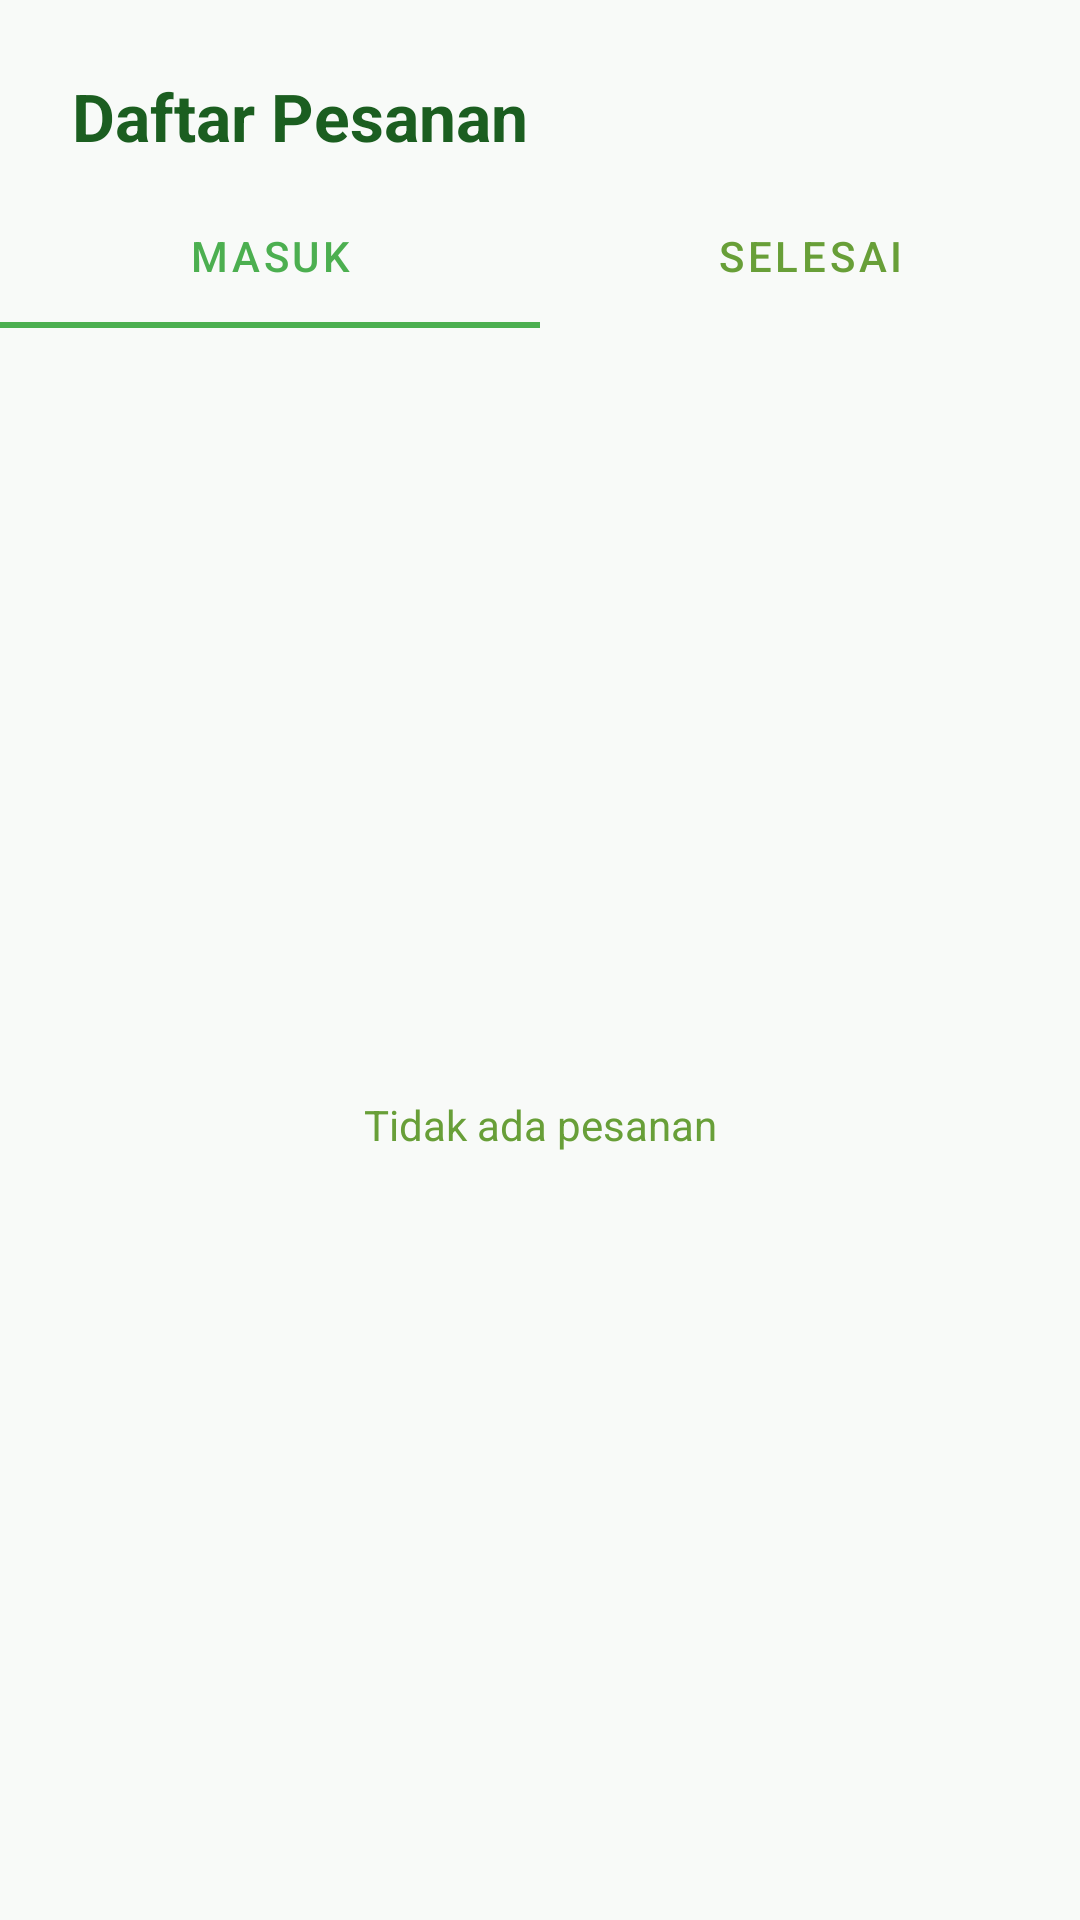

Android layout source for this screen:
<!-- AndroidManifest.xml: application theme Theme.SmartKantin -->
<!-- res/layout/fragment_order_penjual.xml -->
<?xml version="1.0" encoding="utf-8"?>
<androidx.constraintlayout.widget.ConstraintLayout xmlns:android="http://schemas.android.com/apk/res/android"
    xmlns:app="http://schemas.android.com/apk/res-auto"
    android:layout_width="match_parent"
    android:layout_height="match_parent"
    android:background="@color/background">

    <TextView
        android:id="@+id/tvTitle"
        android:layout_width="wrap_content"
        android:layout_height="wrap_content"
        android:layout_marginStart="24dp"
        android:layout_marginTop="24dp"
        android:text="Daftar Pesanan"
        android:textColor="@color/text_primary"
        android:textSize="22sp"
        android:textStyle="bold"
        app:layout_constraintStart_toStartOf="parent"
        app:layout_constraintTop_toTopOf="parent" />

    <com.google.android.material.tabs.TabLayout
        android:id="@+id/tabLayout"
        android:layout_width="match_parent"
        android:layout_height="wrap_content"
        android:layout_marginTop="8dp"
        android:background="@color/background"
        app:tabIndicatorColor="@color/primary"
        app:tabSelectedTextColor="@color/primary"
        app:tabTextColor="@color/text_secondary"
        app:layout_constraintTop_toBottomOf="@id/tvTitle">
        <com.google.android.material.tabs.TabItem android:text="Masuk" />
        <com.google.android.material.tabs.TabItem android:text="Selesai" />
    </com.google.android.material.tabs.TabLayout>

    <androidx.recyclerview.widget.RecyclerView
        android:id="@+id/rvOrders"
        android:layout_width="match_parent"
        android:layout_height="0dp"
        app:layout_constraintTop_toBottomOf="@id/tabLayout"
        app:layout_constraintBottom_toBottomOf="parent" />

    <TextView
        android:id="@+id/tvEmptyState"
        android:layout_width="wrap_content"
        android:layout_height="wrap_content"
        android:text="Tidak ada pesanan"
        android:textColor="@color/text_secondary"
        app:layout_constraintTop_toTopOf="@id/rvOrders"
        app:layout_constraintBottom_toBottomOf="@id/rvOrders"
        app:layout_constraintStart_toStartOf="parent"
        app:layout_constraintEnd_toEndOf="parent" />

</androidx.constraintlayout.widget.ConstraintLayout>
<!-- resources referenced by this layout -->
<resources>
  <color name="background">#F8FAF8</color>
  <color name="primary">#4CAF50</color>
  <color name="text_primary">#1B5E20</color>
  <color name="text_secondary">#689F38</color>
  <color name="primary_dark">#388E3C</color>
  <color name="white">#FFFFFF</color>
  <color name="accent">#8BC34A</color>
  <style name="ShapeAppearance.SmartKantin.SmallComponent" parent="ShapeAppearance.MaterialComponents.SmallComponent">
          <item name="cornerFamily">rounded</item>
          <item name="cornerSize">@dimen/corner_radius_small</item>
      </style>
  <style name="ShapeAppearance.SmartKantin.MediumComponent" parent="ShapeAppearance.MaterialComponents.MediumComponent">
          <item name="cornerFamily">rounded</item>
          <item name="cornerSize">@dimen/corner_radius_medium</item>
      </style>
  <style name="ShapeAppearance.SmartKantin.LargeComponent" parent="ShapeAppearance.MaterialComponents.LargeComponent">
          <item name="cornerFamily">rounded</item>
          <item name="cornerSize">@dimen/corner_radius_large</item>
      </style>
  <style name="Widget.SmartKantin.Button" parent="Widget.MaterialComponents.Button">
          <item name="cornerRadius">@dimen/corner_radius_medium</item>
          <item name="android:insetTop">0dp</item>
          <item name="android:insetBottom">0dp</item>
          <item name="android:paddingTop">12dp</item>
          <item name="android:paddingBottom">12dp</item>
      </style>
  <style name="Widget.SmartKantin.CardView" parent="Widget.MaterialComponents.CardView">
          <item name="cardCornerRadius">@dimen/corner_radius_medium</item>
          <item name="cardElevation">@dimen/card_elevation</item>
          <item name="cardBackgroundColor">@color/white</item>
          <item name="strokeWidth">0dp</item>
      </style>
  <style name="Widget.SmartKantin.TextInputLayout" parent="Widget.MaterialComponents.TextInputLayout.OutlinedBox">
          <item name="boxCornerRadiusTopStart">@dimen/corner_radius_medium</item>
          <item name="boxCornerRadiusTopEnd">@dimen/corner_radius_medium</item>
          <item name="boxCornerRadiusBottomStart">@dimen/corner_radius_medium</item>
          <item name="boxCornerRadiusBottomEnd">@dimen/corner_radius_medium</item>
          <item name="boxStrokeColor">@color/input_stroke_color</item>
          <item name="boxStrokeWidth">1dp</item>
          <item name="boxStrokeWidthFocused">2dp</item>
          <item name="hintTextColor">@color/primary</item>
          <item name="android:textColorHint">@color/text_secondary</item>
          <item name="boxBackgroundColor">@color/white</item>
          <item name="android:textColor">@color/text_primary</item>
          <item name="endIconTint">@color/primary</item>
      </style>
  <style name="Theme.SmartKantin.Dialog" parent="Theme.MaterialComponents.DayNight.Dialog.Alert">
          <item name="android:background">@color/white</item>
          <item name="colorSurface">@color/white</item>
          <item name="colorPrimary">@color/primary</item>
          <item name="android:textColorPrimary">@color/text_primary</item>
          <item name="buttonBarNegativeButtonStyle">@style/Widget.SmartKantin.Button.Text</item>
          <item name="buttonBarPositiveButtonStyle">@style/Widget.SmartKantin.Button.Text</item>
      </style>
  <dimen name="corner_radius_small">8dp</dimen>
  <dimen name="corner_radius_medium">16dp</dimen>
  <dimen name="corner_radius_large">24dp</dimen>
  <dimen name="card_elevation">4dp</dimen>
  <style name="Widget.SmartKantin.Button.Text" parent="Widget.MaterialComponents.Button.TextButton">
          <item name="android:textColor">@color/primary</item>
      </style>
</resources>
